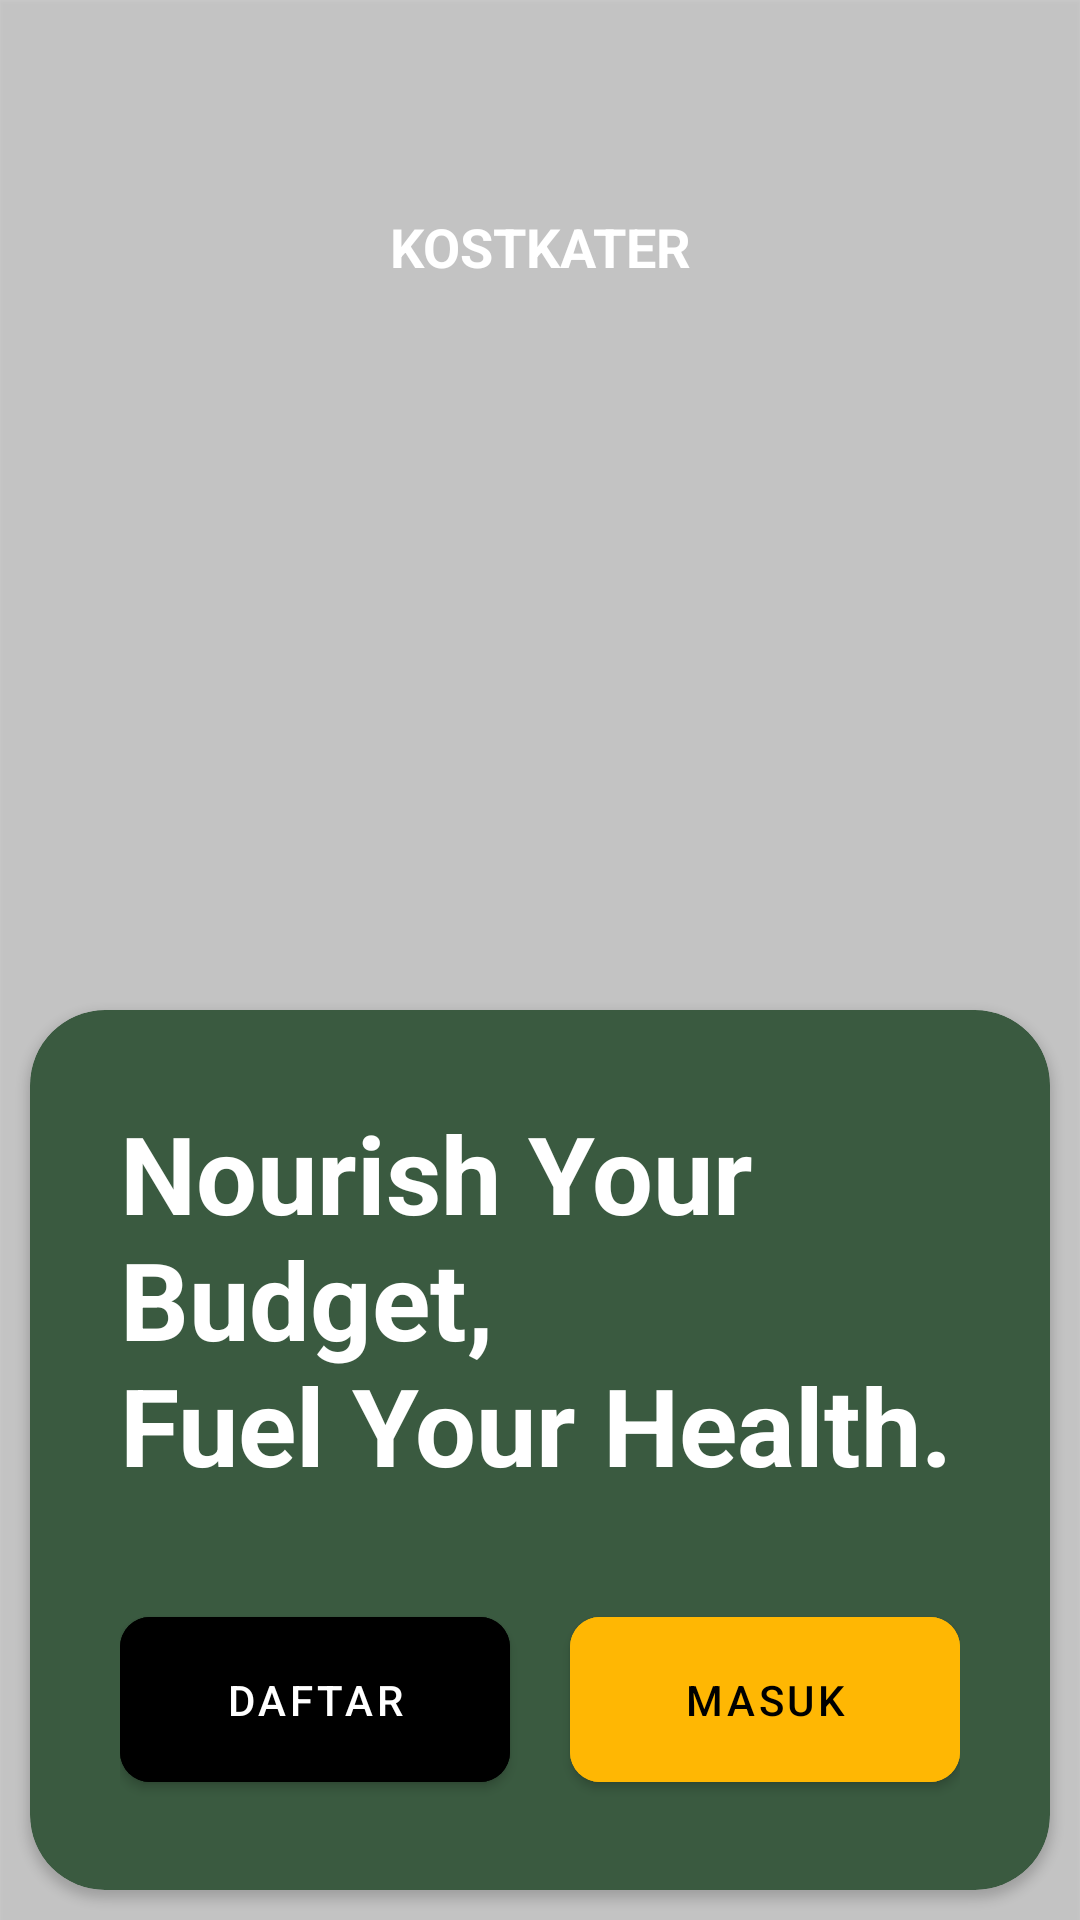

Write the Android layout XML for this screen, with the resource values it uses.
<!-- AndroidManifest.xml: application theme Theme.KostKater -->
<!-- res/layout/activity_welcome.xml -->
<?xml version="1.0" encoding="utf-8"?>
<androidx.constraintlayout.widget.ConstraintLayout xmlns:android="http://schemas.android.com/apk/res/android"
    xmlns:app="http://schemas.android.com/apk/res-auto"
    xmlns:tools="http://schemas.android.com/tools"
    android:layout_width="match_parent"
    android:layout_height="match_parent"
    tools:context=".ui.welcome.WelcomeActivity">

    <androidx.constraintlayout.widget.ConstraintLayout
        android:layout_width="match_parent"
        android:layout_height="match_parent"
        android:alpha="0.2"
        android:background="@color/black"
        android:elevation="1dp" />

    <ImageView
        android:id="@+id/iv_background"
        android:layout_width="match_parent"
        android:layout_height="match_parent"
        android:scaleType="centerCrop"
        android:src="@drawable/food_background"
        app:layout_constraintEnd_toEndOf="parent"
        app:layout_constraintStart_toStartOf="parent"
        app:layout_constraintTop_toBottomOf="parent"
        app:layout_constraintTop_toTopOf="parent" />

    <TextView
        android:id="@+id/tv_brand"
        android:layout_width="wrap_content"
        android:layout_height="wrap_content"
        android:layout_marginTop="70dp"
        android:elevation="10dp"
        android:text="@string/app_name"
        android:textAllCaps="true"
        android:textColor="@color/white"
        android:textSize="18sp"
        android:textStyle="bold"
        app:layout_constraintEnd_toEndOf="parent"
        app:layout_constraintStart_toStartOf="parent"
        app:layout_constraintTop_toTopOf="parent" />

    <androidx.cardview.widget.CardView
        android:id="@+id/card_view"
        android:layout_width="0dp"
        android:layout_height="wrap_content"
        android:layout_margin="10dp"
        android:backgroundTint="@color/hunter_green"
        app:cardCornerRadius="25dp"
        app:layout_constraintBottom_toBottomOf="parent"
        app:layout_constraintEnd_toEndOf="parent"
        app:layout_constraintStart_toStartOf="parent">

        <androidx.constraintlayout.widget.ConstraintLayout
            android:layout_width="match_parent"
            android:layout_height="match_parent"
            android:padding="30dp">

            <TextView
                android:id="@+id/tv_slogan"
                android:layout_width="match_parent"
                android:layout_height="wrap_content"
                android:text="@string/slogan"
                android:textColor="@color/white"
                android:textSize="36sp"
                android:textStyle="bold"
                app:layout_constraintEnd_toEndOf="parent"
                app:layout_constraintStart_toStartOf="parent"
                app:layout_constraintTop_toTopOf="parent" />

            <com.google.android.material.button.MaterialButton
                android:id="@+id/register_button"
                android:layout_width="0dp"
                android:layout_height="wrap_content"
                android:layout_marginTop="34dp"
                android:layout_marginRight="10dp"
                android:backgroundTint="@color/black"
                android:paddingVertical="18dp"
                android:text="@string/register"
                app:layout_constraintEnd_toEndOf="@id/guidelineVertical"
                app:layout_constraintStart_toStartOf="parent"
                app:layout_constraintTop_toBottomOf="@id/tv_slogan"
                app:shapeAppearanceOverlay="@style/RoundedSquare" />

            <com.google.android.material.button.MaterialButton
                android:id="@+id/login_button"
                android:layout_width="0dp"
                android:layout_height="wrap_content"
                android:layout_marginLeft="10dp"
                android:layout_marginTop="34dp"
                android:backgroundTint="@color/selective_yellow"
                android:paddingVertical="18dp"
                android:text="@string/login"
                android:textColor="@color/black"
                app:layout_constraintEnd_toEndOf="parent"
                app:layout_constraintStart_toStartOf="@id/guidelineVertical"
                app:layout_constraintTop_toBottomOf="@id/tv_slogan"
                app:shapeAppearanceOverlay="@style/RoundedSquare" />

            <androidx.constraintlayout.widget.Guideline
                android:id="@+id/guidelineVertical"
                android:layout_width="wrap_content"
                android:layout_height="64dp"
                android:orientation="vertical"
                app:layout_constraintEnd_toEndOf="parent"
                app:layout_constraintGuide_percent="0.5"
                app:layout_constraintStart_toStartOf="parent" />

        </androidx.constraintlayout.widget.ConstraintLayout>
    </androidx.cardview.widget.CardView>

</androidx.constraintlayout.widget.ConstraintLayout>
<!-- resources referenced by this layout -->
<resources>
  <color name="black">#FF000000</color>
  <color name="hunter_green">#3A5A40</color>
  <color name="selective_yellow">#FFB703</color>
  <color name="white">#FFFFFFFF</color>
  <string name="app_name">KostKater</string>
  <string name="login">Masuk</string>
  <string name="register">Daftar</string>
  <string name="slogan">Nourish Your Budget,\nFuel Your Health.</string>
  <style name="RoundedSquare">
          <item name="cornerSize">10dp</item>
      </style>
  <style name="Theme.KostKater" parent="Theme.MaterialComponents.DayNight.DarkActionBar">
          
          <item name="colorPrimary">@color/hunter_green</item>
          <item name="colorPrimaryVariant">@color/black</item>
          <item name="colorOnPrimary">@color/white</item>
          
          <item name="colorSecondary">@color/selective_yellow</item>
          <item name="colorSecondaryVariant">@color/hunter_green</item>
          <item name="colorOnSecondary">@color/black</item>
          
          <item name="android:statusBarColor">?attr/colorPrimaryVariant</item>
          
      </style>
</resources>
